Run: headless pygame with SDL's dummy video driver; simulated clock (each Clock.tick advances the game by its frame time, no real sleeping); random seed 0; keys injected as events and as key.get_pressed() state; no mouse input.
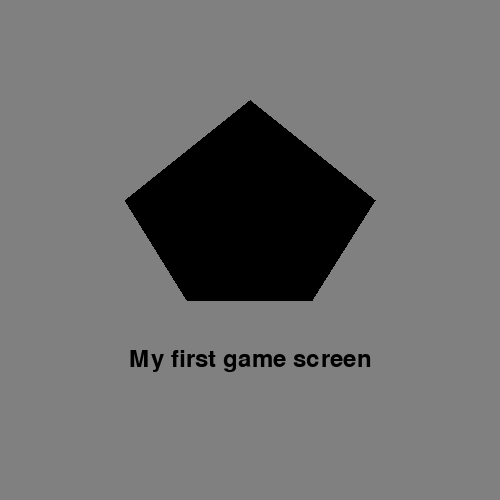
Frame 1 of 4 · flips 1–60 · no input
Frame 2 of 4 · flips 61–180 · tapped SPACE, RETURN · held RIGHT (→), D · screen unchanged from frame 1, image omitted
Frame 3 of 4 · flips 181–300 · held DOWN (↓), S · screen unchanged from frame 2, image omitted
Frame 4 of 4 · flips 301–420 · held LEFT (←), A, UP (↑), W · screen unchanged from frame 3, image omitted

The pygame program that drew these frames:

import pygame
pygame.init()

screen = pygame.display.set_mode((500, 500))
pygame.display.set_caption("My first screen")
running = True
color = (0, 0, 0)

text = pygame.font.Font(None, 36).render("My first game screen", True, pygame.Color("black"))
textRect = text.get_rect(center=(500 // 2, 500 // 2 + 110))

while running:
    for event in pygame.event.get():
        if event.type == pygame.QUIT:
            running = False

    screen.fill((128, 128, 128)) 
    pygame.draw.polygon(screen, color, ((250, 100), (125, 200), (187.5, 300), (312.5, 300), (375, 200)))
    screen.blit(text, textRect)
    pygame.display.flip()  
